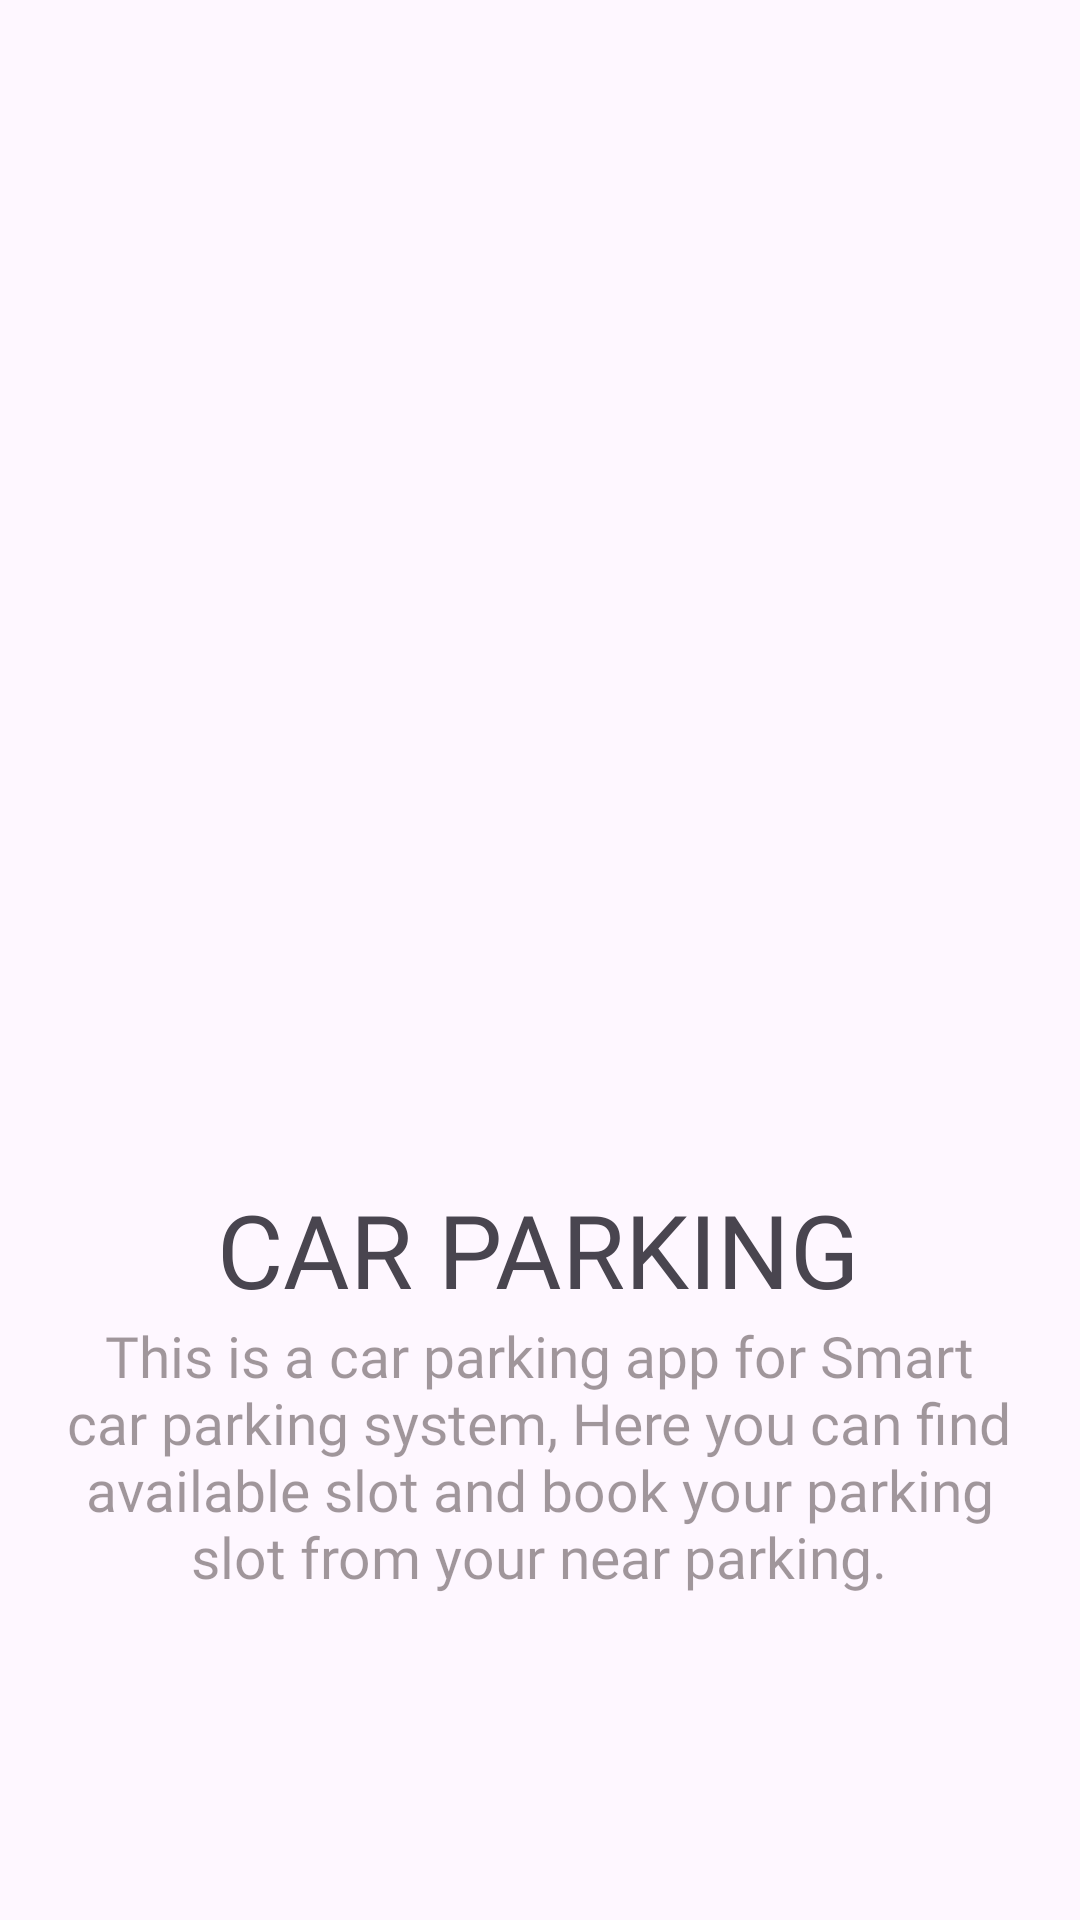

Here is an Android app screen rendered from its layout file. Give the layout XML and the strings, colors and styles it references.
<!-- AndroidManifest.xml: application theme Theme.SmartParking -->
<!-- res/layout/activity_main.xml -->
<?xml version="1.0" encoding="utf-8"?>
<androidx.constraintlayout.widget.ConstraintLayout xmlns:android="http://schemas.android.com/apk/res/android"
    xmlns:app="http://schemas.android.com/apk/res-auto"
    xmlns:tools="http://schemas.android.com/tools"
    android:id="@+id/main"
    android:layout_width="match_parent"
    android:layout_height="match_parent"
    tools:context=".MainActivity">


    <ImageView
        android:id="@+id/image_view"
        android:layout_width="401dp"
        android:layout_height="251dp"
        android:src="@drawable/running_car"
        app:layout_constraintBottom_toBottomOf="parent"
        app:layout_constraintEnd_toEndOf="parent"
        app:layout_constraintStart_toStartOf="parent"
        app:layout_constraintTop_toTopOf="parent"
        app:layout_constraintVertical_bias="0.275"
        tools:ignore="MissingConstraints" />

    <TextView
        android:id="@+id/Text"
        android:layout_width="324dp"
        android:layout_height="133dp"
        android:fontFamily="@font/aclonica"
        android:gravity="center_horizontal"
        android:rotation="0"
        android:scrollbarSize="3dp"
        android:text="This is a car parking app for Smart car parking system, Here you can find available slot and book your parking slot from your near parking."
        android:textColor="#65120202"
        android:textColorLink="#E0A61F"
        android:textSize="19sp"
        app:layout_constraintBottom_toBottomOf="parent"
        app:layout_constraintEnd_toEndOf="parent"
        app:layout_constraintHorizontal_bias="0.494"
        app:layout_constraintStart_toStartOf="parent"
        app:layout_constraintTop_toTopOf="parent"
        app:layout_constraintVertical_bias="0.866" />

    <TextView
        android:id="@+id/textView2"
        android:layout_width="wrap_content"
        android:layout_height="wrap_content"
        android:fontFamily="@font/aclonica"
        android:text="CAR PARKING"
        android:textSize="34sp"
        app:layout_constraintBottom_toBottomOf="parent"
        app:layout_constraintEnd_toEndOf="parent"
        app:layout_constraintHorizontal_bias="0.496"
        app:layout_constraintStart_toStartOf="parent"
        app:layout_constraintTop_toTopOf="parent"
        app:layout_constraintVertical_bias="0.662" />
</androidx.constraintlayout.widget.ConstraintLayout>
<!-- resources referenced by this layout -->
<resources>
  <style name="Theme.SmartParking" parent="Base.Theme.SmartParking" />
  <style name="Base.Theme.SmartParking" parent="Theme.Material3.DayNight.NoActionBar">
          
          
      </style>
</resources>
